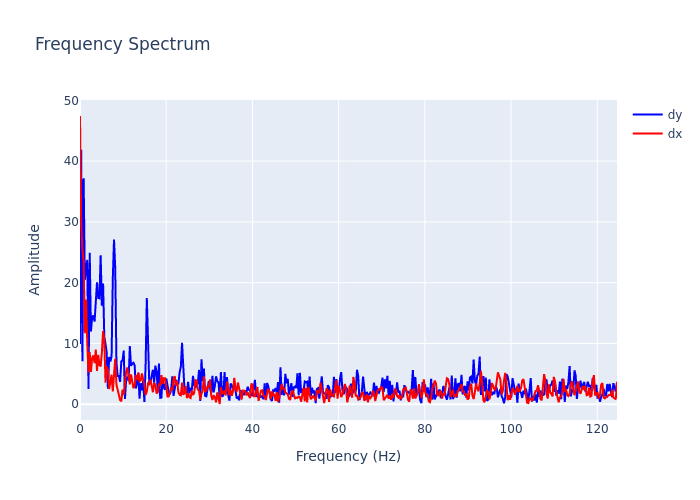

Values plotted in this chart, from the file beside it:
, frequency, dx, dy
0, 0.0, 47.43, 9.9
1, 0.2818, 29.69, 41.85
2, 0.5637, 25.5, 7.07
3, 0.8455, 23.46, 37.18
4, 1.127, 11.68, 20.48
5, 1.409, 17.23, 22.26
6, 1.691, 9.973, 23.74
7, 1.973, 5.165, 2.493
8, 2.255, 8.579, 24.93
9, 2.537, 5.321, 11.98
10, 2.818, 7.605, 14.31
11, 3.1, 8.026, 14.6
12, 3.382, 6.754, 13.59
13, 3.664, 8.975, 16.84
14, 3.946, 5.485, 20.07
15, 4.228, 8.118, 17.48
16, 4.51, 6.43, 17.42
17, 4.791, 6.226, 24.51
18, 5.073, 8.475, 16.23
19, 5.355, 12.04, 19.88
20, 5.637, 10.67, 11.08
21, 5.919, 3.552, 9.93
22, 6.201, 6.204, 8.475
23, 6.483, 5.679, 2.536
24, 6.764, 2.498, 7.77
25, 7.046, 4.09, 7.014
26, 7.328, 4.852, 7.905
27, 7.61, 2.085, 20.68
28, 7.892, 4.951, 27.08
29, 8.174, 7.502, 22.43
30, 8.455, 3.218, 6.848
31, 8.737, 2.379, 4.654
32, 9.019, 1.213, 4.637
33, 9.301, 0.6646, 3.675
34, 9.583, 0.4865, 7.038
35, 9.865, 2.38, 7.183
36, 10.15, 1.576, 8.829
37, 10.43, 4.036, 0.8547
38, 10.71, 5.413, 4.227
39, 10.99, 6.036, 4.514
40, 11.27, 4.527, 3.808
41, 11.56, 3.278, 9.556
42, 11.84, 4.899, 6.298
43, 12.12, 3.998, 6.687
44, 12.4, 2.624, 6.818
45, 12.68, 3.096, 6.361
46, 12.97, 4.778, 2.597
47, 13.25, 3.997, 3.401
48, 13.53, 5.179, 5.166
49, 13.81, 3.785, 0.9031
50, 14.09, 3.928, 3.448
51, 14.37, 5.062, 2.295
52, 14.66, 4.104, 3.928
53, 14.94, 3.173, 0.3712
54, 15.22, 1.519, 6.437
55, 15.5, 2.103, 17.49
56, 15.78, 3.401, 7.906
57, 16.07, 3.293, 3.536
58, 16.35, 4.074, 3.668
59, 16.63, 2.702, 5.029
... 383 more rows
